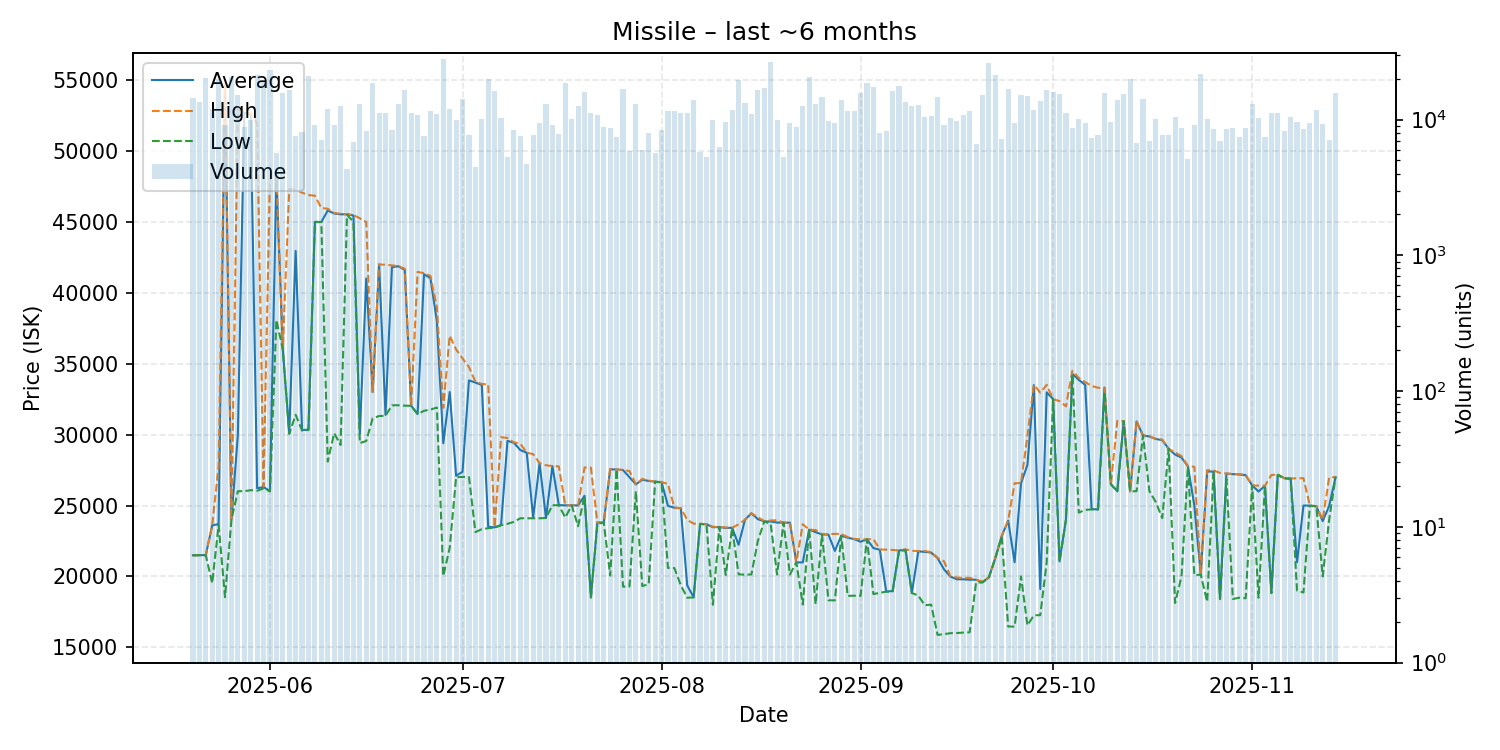

Source data for this figure (header and first rows):
date, average, highest, lowest, order_count, volume
2025-05-20, 21490, 21490, 21490, 126, 14340
2025-05-21, 21500, 21500, 21500, 111, 13370
2025-05-22, 21500, 21500, 21500, 123, 20402
2025-05-23, 23600, 23610, 19520, 127, 12026
2025-05-24, 23690, 27790, 23620, 115, 19769
2025-05-25, 54900, 54950, 18540, 136, 9041
2025-05-26, 24020, 24020, 24010, 93, 20427
2025-05-27, 30000, 52930, 26010, 152, 15288
2025-05-28, 52700, 52810, 26010, 100, 8767
2025-05-29, 52560, 52630, 26080, 114, 9950
2025-05-30, 26220, 51930, 26040, 108, 21251
2025-05-31, 26300, 26340, 26200, 167, 18897
2025-06-01, 26020, 48310, 26000, 161, 23175
2025-06-02, 48110, 48110, 38080, 104, 5666
2025-06-03, 36030, 36040, 36020, 102, 15755
2025-06-04, 30090, 47320, 30050, 137, 16528
2025-06-05, 42950, 47270, 31400, 102, 7610
2025-06-06, 30320, 47060, 30280, 132, 8164
2025-06-07, 30350, 46890, 30320, 149, 21063
2025-06-08, 45000, 46840, 44980, 139, 9165
2025-06-09, 44990, 45980, 44980, 119, 7123
2025-06-10, 45800, 45920, 28100, 135, 11943
2025-06-11, 45590, 45620, 30100, 137, 9186
2025-06-12, 45530, 45570, 29270, 116, 12640
2025-06-13, 45530, 45540, 45500, 66, 4349
2025-06-14, 45450, 45480, 45000, 98, 6795
2025-06-15, 30050, 45250, 29400, 111, 13095
2025-06-16, 41010, 44990, 29550, 91, 8269
2025-06-17, 33000, 33010, 31150, 156, 18669
2025-06-18, 42000, 42000, 31310, 118, 11211
2025-06-19, 31390, 41970, 31320, 143, 11105
2025-06-20, 41800, 41930, 32060, 106, 8315
2025-06-21, 41870, 41880, 32070, 162, 12942
2025-06-22, 41610, 41690, 32040, 163, 16399
2025-06-23, 32030, 32030, 32030, 101, 11230
2025-06-24, 31450, 41470, 31440, 109, 10848
2025-06-25, 41300, 41380, 31680, 114, 7582
2025-06-26, 41030, 41190, 31760, 135, 11584
2025-06-27, 37990, 38990, 31910, 96, 10957
2025-06-28, 29390, 31890, 20030, 161, 28159
2025-06-29, 33000, 36970, 22020, 150, 12060
2025-06-30, 27100, 36000, 27000, 119, 9984
2025-07-01, 27380, 35370, 27010, 113, 14254
2025-07-02, 33820, 34760, 27010, 100, 7695
2025-07-03, 33670, 33720, 23130, 84, 4455
2025-07-04, 33490, 33570, 23330, 115, 10145
2025-07-05, 23500, 33540, 23400, 158, 19986
2025-07-06, 23460, 23470, 23440, 94, 16160
2025-07-07, 23620, 29820, 23610, 105, 10219
2025-07-08, 29560, 29760, 23710, 105, 5327
2025-07-09, 29420, 29450, 23850, 92, 8313
2025-07-10, 28910, 29360, 24100, 100, 7626
2025-07-11, 28720, 28730, 24100, 96, 4706
2025-07-12, 24155, 28620, 24100, 100, 7670
2025-07-13, 27970, 27990, 24100, 141, 9481
2025-07-14, 24120, 27840, 24120, 122, 13046
2025-07-15, 27780, 27780, 25020, 96, 9163
2025-07-16, 25030, 27760, 25020, 108, 7829
2025-07-17, 25010, 25020, 24150, 93, 18551
2025-07-18, 25010, 25010, 25010, 119, 10042
... 119 more rows
